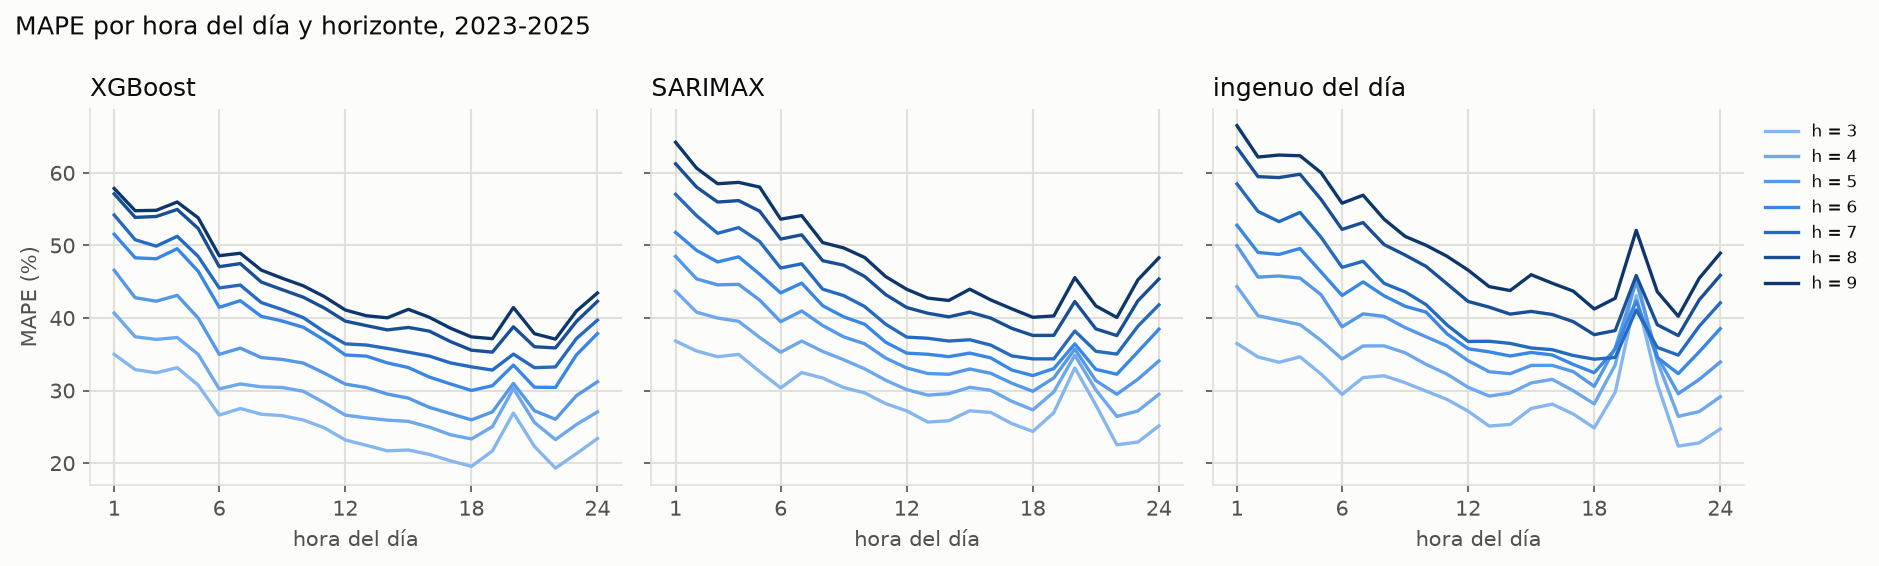

Values plotted in this chart, from the file beside it:
modelo, h, hora, ape
SARIMAX, 3, 1, 36.82
SARIMAX, 3, 2, 35.45
SARIMAX, 3, 3, 34.66
SARIMAX, 3, 4, 34.99
SARIMAX, 3, 5, 32.62
SARIMAX, 3, 6, 30.36
SARIMAX, 3, 7, 32.48
SARIMAX, 3, 8, 31.73
SARIMAX, 3, 9, 30.41
SARIMAX, 3, 10, 29.68
SARIMAX, 3, 11, 28.19
SARIMAX, 3, 12, 27.19
SARIMAX, 3, 13, 25.66
SARIMAX, 3, 14, 25.84
SARIMAX, 3, 15, 27.21
SARIMAX, 3, 16, 26.98
SARIMAX, 3, 17, 25.44
SARIMAX, 3, 18, 24.36
SARIMAX, 3, 19, 26.95
SARIMAX, 3, 20, 33.11
SARIMAX, 3, 21, 28.01
SARIMAX, 3, 22, 22.53
SARIMAX, 3, 23, 22.9
SARIMAX, 3, 24, 25.13
SARIMAX, 4, 1, 43.7
SARIMAX, 4, 2, 40.8
SARIMAX, 4, 3, 39.99
SARIMAX, 4, 4, 39.54
SARIMAX, 4, 5, 37.32
SARIMAX, 4, 6, 35.28
SARIMAX, 4, 7, 36.83
SARIMAX, 4, 8, 35.39
SARIMAX, 4, 9, 34.25
SARIMAX, 4, 10, 32.99
SARIMAX, 4, 11, 31.42
SARIMAX, 4, 12, 30.13
SARIMAX, 4, 13, 29.37
SARIMAX, 4, 14, 29.57
SARIMAX, 4, 15, 30.45
SARIMAX, 4, 16, 30.03
SARIMAX, 4, 17, 28.52
SARIMAX, 4, 18, 27.33
SARIMAX, 4, 19, 29.82
SARIMAX, 4, 20, 34.86
SARIMAX, 4, 21, 30.08
SARIMAX, 4, 22, 26.44
SARIMAX, 4, 23, 27.19
SARIMAX, 4, 24, 29.48
SARIMAX, 5, 1, 48.49
SARIMAX, 5, 2, 45.39
SARIMAX, 5, 3, 44.57
SARIMAX, 5, 4, 44.63
SARIMAX, 5, 5, 42.48
SARIMAX, 5, 6, 39.48
SARIMAX, 5, 7, 40.97
SARIMAX, 5, 8, 38.96
SARIMAX, 5, 9, 37.39
SARIMAX, 5, 10, 36.44
SARIMAX, 5, 11, 34.48
SARIMAX, 5, 12, 33.11
... 612 more rows
